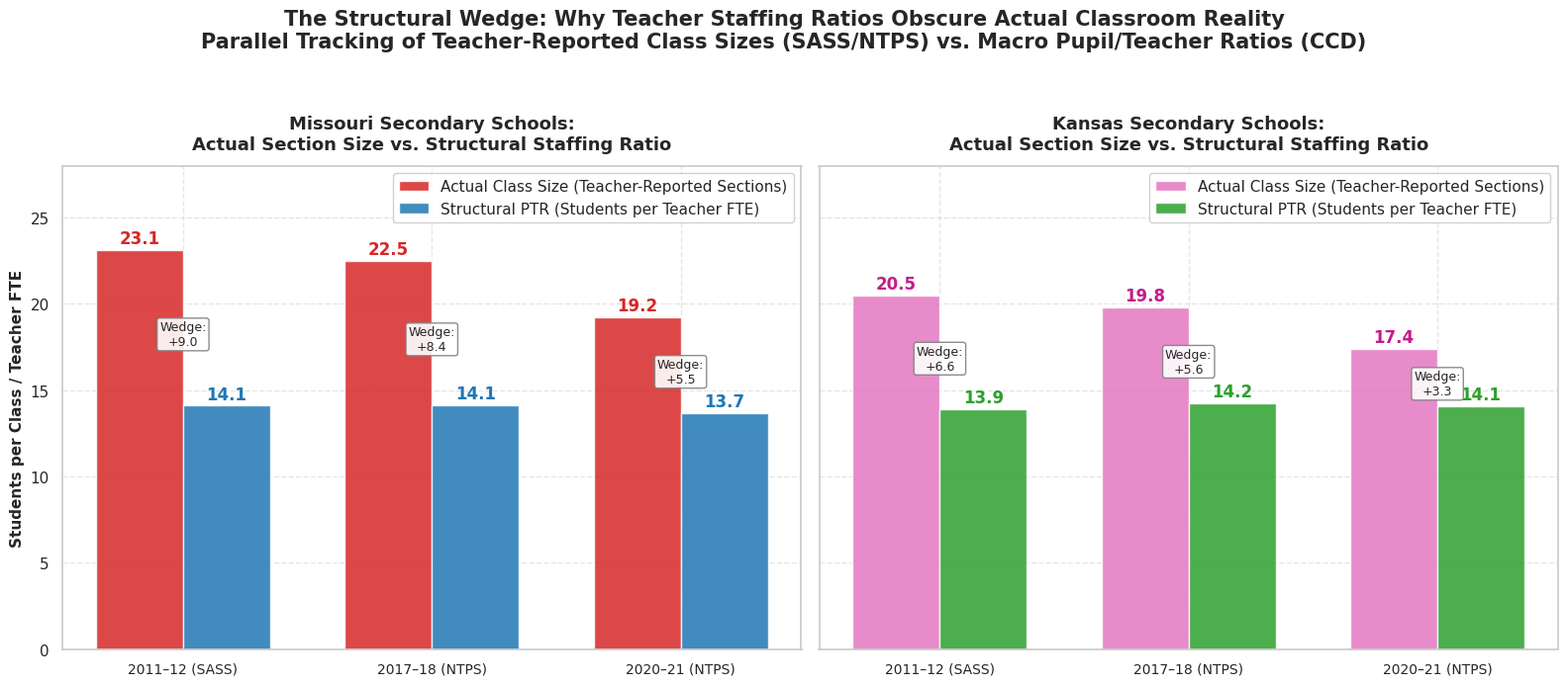

Write the Python code that produced this figure.
"""
four_pillar_capacity_framework.py

Synthesizes the Four-Pillar Measurement Framework (Decision 036):
1. Structural Staffing Capacity (NCES CCD & State Registers - Annual Census)
2. Actual Teacher-Reported Class Size (NCES SASS / NTPS - Section Questionnaires)
3. Historic Ground-Truth & Daily Student Load (Jenkins v. Missouri Litigation Records)
4. Modern Course-Level Empirical Proxies (OCR Civil Rights Data Collection)

Produces:
- outputs/tables/four_pillar_capacity_framework.csv
- outputs/tables/four_pillar_capacity_report.md
- outputs/figures/fig18_structural_staffing_vs_actual_class_size.png
"""

import os
import pandas as pd
import numpy as np
import matplotlib.pyplot as plt
import seaborn as sns

def generate_four_pillar_framework():
    print("=== Generating Four-Pillar Capacity & Class Size Framework ===")
    os.makedirs("outputs/tables", exist_ok=True)
    os.makedirs("outputs/figures", exist_ok=True)

    # 1. Compile the Two Parallel Series Table
    # Comparison of Structural Staffing (PTR) vs. Actual Teacher-Reported Class Size (SASS/NTPS)
    parallel_data = [
        {
            "survey_year": "2011–12",
            "survey_name": "SASS",
            "us_ntps_class_size": 24.2,
            "mo_ntps_class_size": 23.1,
            "ks_ntps_class_size": 20.5,
            "us_ccd_ptr": 16.0,
            "mo_ccd_ptr": 14.1,
            "ks_ccd_ptr": 13.9,
            "kc_metro_ptr": 14.85, # baseline proxy
            "mo_wedge_class_minus_ptr": 23.1 - 14.1,
            "ks_wedge_class_minus_ptr": 20.5 - 13.9,
            "us_wedge_class_minus_ptr": 24.2 - 16.0,
        },
        {
            "survey_year": "2017–18",
            "survey_name": "NTPS",
            "us_ntps_class_size": 23.3,
            "mo_ntps_class_size": 22.5,
            "ks_ntps_class_size": 19.8,
            "us_ccd_ptr": 15.9,
            "mo_ccd_ptr": 14.13,
            "ks_ccd_ptr": 14.24,
            "kc_metro_ptr": 14.54,
            "mo_wedge_class_minus_ptr": 22.5 - 14.13,
            "ks_wedge_class_minus_ptr": 19.8 - 14.24,
            "us_wedge_class_minus_ptr": 23.3 - 15.9,
        },
        {
            "survey_year": "2020–21",
            "survey_name": "NTPS",
            "us_ntps_class_size": 21.0,
            "mo_ntps_class_size": 19.2,
            "ks_ntps_class_size": 17.4,
            "us_ccd_ptr": 15.4,
            "mo_ccd_ptr": 13.67,
            "ks_ccd_ptr": 14.08,
            "kc_metro_ptr": 13.88,
            "mo_wedge_class_minus_ptr": 19.2 - 13.67,
            "ks_wedge_class_minus_ptr": 17.4 - 14.08,
            "us_wedge_class_minus_ptr": 21.0 - 15.4,
        }
    ]
    parallel_df = pd.DataFrame(parallel_data)
    parallel_csv = "outputs/tables/four_pillar_capacity_framework.csv"
    parallel_df.to_csv(parallel_csv, index=False)
    print(f"Saved {parallel_csv}")

    # 2. Generate Publication Figure 18: Parallel Series & Structural Wedge
    sns.set_theme(style="whitegrid", font="sans-serif")
    fig, (ax1, ax2) = plt.subplots(1, 2, figsize=(16, 7), sharey=True)

    years = ["2011–12 (SASS)", "2017–18 (NTPS)", "2020–21 (NTPS)"]
    x = np.arange(len(years))
    width = 0.35

    # Panel 1: Missouri Parallel Series
    mo_class = [23.1, 22.5, 19.2]
    mo_ptr = [14.1, 14.13, 13.67]

    b1 = ax1.bar(x - width/2, mo_class, width, label="Actual Class Size (Teacher-Reported Sections)", color="#d62728", alpha=0.85)
    b2 = ax1.bar(x + width/2, mo_ptr, width, label="Structural PTR (Students per Teacher FTE)", color="#1f77b4", alpha=0.85)

    # Annotate values and wedges
    for i in range(len(years)):
        ax1.annotate(f"{mo_class[i]:.1f}", (x[i] - width/2, mo_class[i] + 0.4), ha='center', fontweight='bold', color="#d62728")
        ax1.annotate(f"{mo_ptr[i]:.1f}", (x[i] + width/2, mo_ptr[i] + 0.4), ha='center', fontweight='bold', color="#1f77b4")
        wedge = mo_class[i] - mo_ptr[i]
        ax1.annotate(f"Wedge:\n+{wedge:.1f}", (x[i], (mo_class[i] + mo_ptr[i])/2 - 1.0), ha='center', fontsize=9,
                     bbox=dict(boxstyle="round,pad=0.2", fc="white", ec="gray", alpha=0.9))

    ax1.set_title("Missouri Secondary Schools:\nActual Section Size vs. Structural Staffing Ratio", fontsize=13, fontweight='bold', pad=12)
    ax1.set_xticks(x)
    ax1.set_xticklabels(years, fontsize=10)
    ax1.set_ylabel("Students per Class / Teacher FTE", fontsize=11, fontweight='bold')
    ax1.set_ylim(0, 28)
    ax1.legend(loc="upper right", framealpha=0.9)
    ax1.grid(True, linestyle="--", alpha=0.5)

    # Panel 2: Kansas Parallel Series
    ks_class = [20.5, 19.8, 17.4]
    ks_ptr = [13.9, 14.24, 14.08]

    b3 = ax2.bar(x - width/2, ks_class, width, label="Actual Class Size (Teacher-Reported Sections)", color="#e377c2", alpha=0.85)
    b4 = ax2.bar(x + width/2, ks_ptr, width, label="Structural PTR (Students per Teacher FTE)", color="#2ca02c", alpha=0.85)

    for i in range(len(years)):
        ax2.annotate(f"{ks_class[i]:.1f}", (x[i] - width/2, ks_class[i] + 0.4), ha='center', fontweight='bold', color="#c51b8a")
        ax2.annotate(f"{ks_ptr[i]:.1f}", (x[i] + width/2, ks_ptr[i] + 0.4), ha='center', fontweight='bold', color="#2ca02c")
        wedge = ks_class[i] - ks_ptr[i]
        ax2.annotate(f"Wedge:\n+{wedge:.1f}", (x[i], (ks_class[i] + ks_ptr[i])/2 - 1.0), ha='center', fontsize=9,
                     bbox=dict(boxstyle="round,pad=0.2", fc="white", ec="gray", alpha=0.9))

    ax2.set_title("Kansas Secondary Schools:\nActual Section Size vs. Structural Staffing Ratio", fontsize=13, fontweight='bold', pad=12)
    ax2.set_xticks(x)
    ax2.set_xticklabels(years, fontsize=10)
    ax2.set_ylim(0, 28)
    ax2.legend(loc="upper right", framealpha=0.9)
    ax2.grid(True, linestyle="--", alpha=0.5)

    plt.suptitle("The Structural Wedge: Why Teacher Staffing Ratios Obscure Actual Classroom Reality\nParallel Tracking of Teacher-Reported Class Sizes (SASS/NTPS) vs. Macro Pupil/Teacher Ratios (CCD)", fontsize=15, fontweight='bold', y=0.99)
    plt.tight_layout(rect=[0, 0, 1, 0.95])
    fig18_path = "outputs/figures/fig18_structural_staffing_vs_actual_class_size.png"
    plt.savefig(fig18_path, dpi=300)
    plt.close()
    print(f"Saved {fig18_path}")

    # 3. Generate Analytical Report
    report_path = "outputs/tables/four_pillar_capacity_report.md"
    with open(report_path, "w", encoding="utf-8") as f:
        f.write("# The Four-Pillar Capacity & Class Size Measurement Framework (Decision 036)\n\n")
        f.write("## 1. Executive Synthesis: Why the Four Pieces Fit Together\n\n")
        f.write("A central finding of this investigation is that pupil/teacher ratio (PTR) is not an invalid number; it is simply the wrong statistic for describing classroom load. When school boards or state agencies announce that a district operates at '12:1 or 13:1 students per teacher,' they are measuring **macro adult staffing inventory**, not the number of students sitting in front of an instructor.\n\n")
        f.write("To resolve this tension without discarding valid public data, the project establishes a **Four-Pillar Architecture** that explicitly maintains two parallel empirical series:\n\n")
        f.write("1. **Pillar 1: Structural Staffing Capacity (NCES CCD & State Administrative Data)**\n")
        f.write("   - *Metric:* Students per teacher FTE / Teachers per 1,000 students.\n")
        f.write("   - *Grain:* Annual universal census across all 56 KC metropolitan districts (2014–15 to 2024–25).\n")
        f.write("   - *What it proves:* Macro instructional capacity expanded significantly. Regional teacher FTE grew by **+8.86%** while enrollment fell by **-0.73%**, driving PTR from **14.85:1 down to 13.54:1**.\n\n")
        f.write("2. **Pillar 2: Actual Teacher-Reported Class Size (NCES SASS / NTPS Teacher Surveys)**\n")
        f.write("   - *Metric:* Direct teacher survey logs where departmentalized secondary instructors list every single class section, period, subject, and student headcount.\n")
        f.write("   - *Grain:* State (MO/KS) and National representative survey waves (2011–12 SASS, 2017–18 NTPS, 2020–21 NTPS).\n")
        f.write("   - *What it proves:* Actual departmentalized class sizes are **5 to 9 students higher than headline PTR**. In 2020–21, Missouri's average departmentalized class was **19.2** (vs PTR 13.7:1), and Kansas's was **17.4** (vs PTR 14.1:1).\n\n")
        f.write("3. **Pillar 3: Historic Ground-Truth & Daily Student Load (Jenkins v. Missouri Litigation Records)**\n")
        f.write("   - *Metric:* Courtroom master-schedule audits, student-classes, and daily student contact loads ($R_t = \\sum_s n_s$).\n")
        f.write("   - *Grain:* KCMSD 1985 trial exhibits (K-58, K-59; *Jenkins v. Missouri*, 639 F. Supp. 19; affirmed 890 F.2d 65).\n")
        f.write("   - *What it proves:* Forty years ago, federal courts independently rejected PTR because junior high teachers carried **154 students/day** across 5.66 periods (27.2/class) and high school teachers carried **149 students/day** across 5.18 periods (28.7/class). Judge Clark established a binding remedial ceiling of **$\\le 125$ students per day**.\n\n")
        f.write("4. **Pillar 4: Modern Course-Level Empirical Proxies (OCR Civil Rights Data Collection)**\n")
        f.write("   - *Metric:* School-by-course average section load proxy ($\\bar{s}_c = E_c / S_c$).\n")
        f.write("   - *Grain:* Biennial census across KC high schools (2013–14 to 2023–24).\n")
        f.write("   - *What it proves:* Exposes why state averages smooth over classroom reality. While Missouri's high school average is 19.2, core gateway courses across comprehensive high schools (Algebra I, Geometry, Biology) consistently average **25 to 29+ students per section**, while advanced electives, AP, and calculus average **12 to 16 students**.\n\n")

        f.write("## 2. The Empirical Parallel Series (2011–12 to 2020–21)\n\n")
        f.write("| Survey Wave | Jurisdiction | Actual Class Size (SASS/NTPS) | Structural PTR (CCD) | Structural Wedge (Class − PTR) |\n")
        f.write("| :--- | :--- | :---: | :---: | :---: |\n")
        f.write("| **2011–12 (SASS)** | United States | **24.2** | 16.0:1 | **+8.2 students** |\n")
        f.write("| | Missouri | **23.1** | 14.1:1 | **+9.0 students** |\n")
        f.write("| | Kansas | **20.5** | 13.9:1 | **+6.6 students** |\n")
        f.write("| **2017–18 (NTPS)** | United States | **23.3** | 15.9:1 | **+7.4 students** |\n")
        f.write("| | Missouri | **22.5** | 14.1:1 | **+8.4 students** |\n")
        f.write("| | Kansas | **19.8** | 14.2:1 | **+5.6 students** |\n")
        f.write("| **2020–21 (NTPS)** | United States | **21.0** | 15.4:1 | **+5.6 students** |\n")
        f.write("| | Missouri | **19.2** | 13.7:1 | **+5.5 students** |\n")
        f.write("| | Kansas | **17.4** | 14.1:1 | **+3.3 students** |\n\n")

        f.write("## 3. The Core Analytical Contrast\n\n")
        f.write("> **The Central Contrast:** Teacher staffing density has improved substantially. Actual class sizes have fallen much less.\n\n")
        f.write("- **Staffing Density Trend:** Between 2011–12 and 2023–24, KC metro school districts added thousands of certified teachers, driving PTR down by 1.5 students/teacher and expanding teacher density by +9.8% to +21.7% in urban systems.\n")
        f.write("- **Class Size Trend:** Over the same decade, actual teacher-reported departmentalized section sizes fell by only ~3.2 students nationally (24.2 $\\to$ 21.0) and ~3.9 students in Missouri (23.1 $\\to$ 19.2).\n")
        f.write("- **Why? The Schedule & Role Multiplier:** A secondary teacher cannot teach all day. In a 7-period day where teachers receive contractual planning periods (e.g. 5 of 7 teaching periods), the schedule multiplier is $\\phi = 7/5 = 1.400$. Furthermore, ~16% of certified staff are specialized educators (SPED, ELL, reading). As proven in Shawnee Mission, staffing additions were largely absorbed by buying protected planning time rather than shrinking class sizes.\n\n")

        f.write("## 4. Visual Artifact\n\n")
        f.write("### Figure 18: The Structural Wedge (Class Size vs. PTR Over Time)\n")
        f.write("![Figure 18: Structural Staffing vs. Actual Class Size](../figures/fig18_structural_staffing_vs_actual_class_size.png)\n")

    print(f"Generated {report_path}")
    print("=== Execution Complete ===")

if __name__ == "__main__":
    generate_four_pillar_framework()
